Run: headless pygame with SDL's dummy video driver; simulated clock (each Clock.tick advances the game by its frame time, no real sleeping); random seed 0; keys injected as events and as key.get_pressed() state; no mouse input.
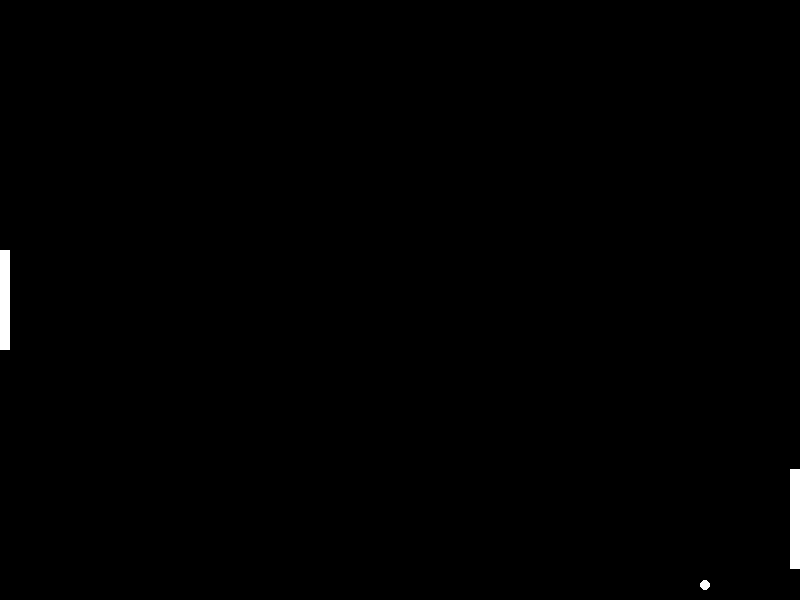
Frame 1 of 3 · flips 1–60 · no input
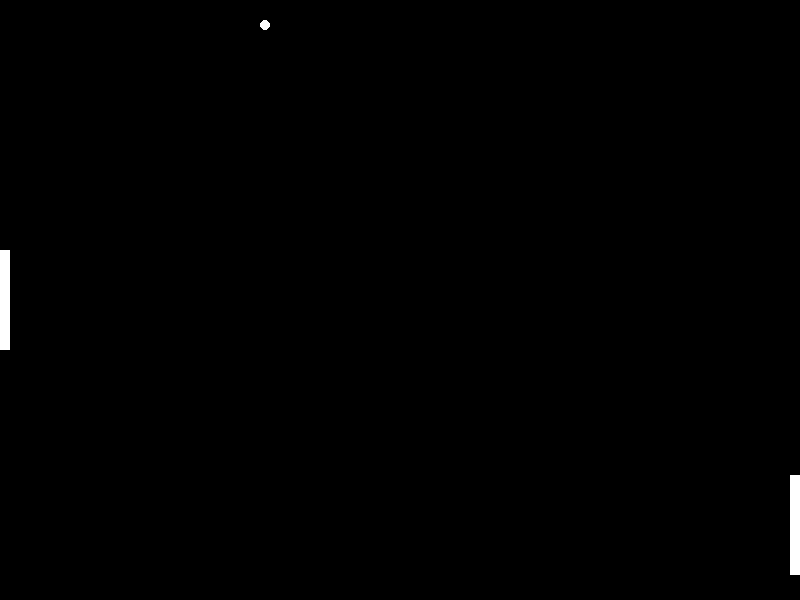
Frame 2 of 3 · flips 61–180 · tapped SPACE, RETURN · held RIGHT (→), D
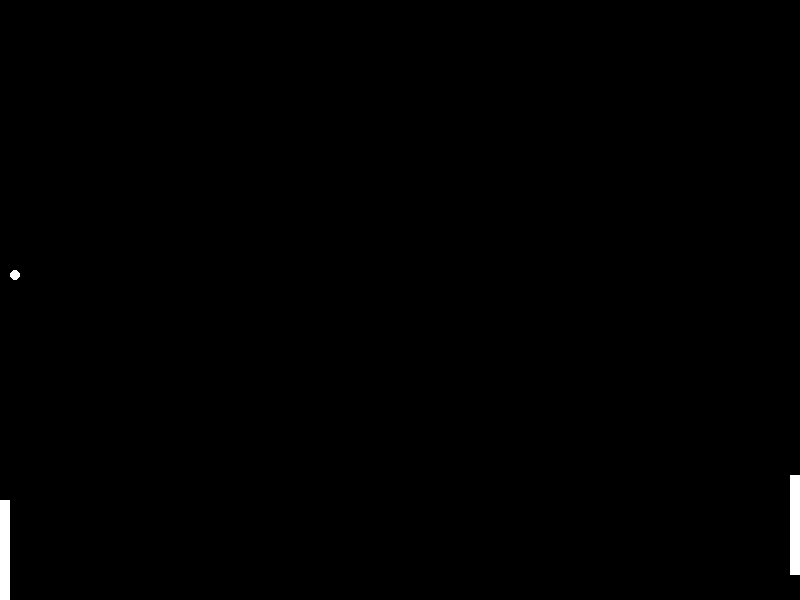
Frame 3 of 3 · flips 181–300 · held DOWN (↓), S (game ended)

The pygame program that drew these frames:

import pygame
import random
import time

# Screen dimensions
SCREEN_WIDTH = 800
SCREEN_HEIGHT = 600

# Paddle settings
PADDLE_WIDTH = 10
PADDLE_HEIGHT = 100
PADDLE_SPEED = 10

# Ball settings
BALL_SIZE = 10
BALL_SPEED_X = 5
BALL_SPEED_Y = 5

# AI update frequency
# AI update interval in seconds
AI_UPDATE_INTERVAL = 0
last_ai_update_time = time.time()

# AI target position for the paddle


pygame.init()
screen = pygame.display.set_mode((SCREEN_WIDTH, SCREEN_HEIGHT))
pygame.display.set_caption("Pong with AI")

# Paddle positions
player_paddle_pos = SCREEN_HEIGHT // 2 - PADDLE_HEIGHT // 2
ai_paddle_pos = SCREEN_HEIGHT // 2 - PADDLE_HEIGHT // 2

ai_target_pos = ai_paddle_pos

# Ball position and velocity
ball_pos = [SCREEN_WIDTH // 2, SCREEN_HEIGHT // 2]
ball_velocity = [BALL_SPEED_X, BALL_SPEED_Y]

def move_paddle(paddle_pos, target_pos, speed):
    if paddle_pos < target_pos:
        return min(paddle_pos + speed, target_pos)
    elif paddle_pos > target_pos:
        return max(paddle_pos - speed, target_pos)
    return paddle_pos

reaction_delay = 1
counter = 0

def ai_update(ball_pos, ball_velocity):
    global ai_target_pos, counter

    # Only update the AI's target position every 'reaction_delay' frames
    counter += 1
    if counter % reaction_delay != 0:
        return

    # Calculate the ball's projected position when it reaches the AI paddle side
    if ball_velocity[0] > 0:  # If ball is moving toward the AI paddle
        time_to_reach_ai = (SCREEN_WIDTH - PADDLE_WIDTH - BALL_SIZE - ball_pos[0]) / ball_velocity[0]
        intercept_y = ball_pos[1] + ball_velocity[1] * time_to_reach_ai

        # Handle bounces off top/bottom walls
        while intercept_y < 0 or intercept_y > SCREEN_HEIGHT:
            if intercept_y < 0:
                intercept_y = -intercept_y
            else:
                intercept_y = 2 * SCREEN_HEIGHT - intercept_y

        # Set the target position for the AI paddle with some randomness
        randomness = random.uniform(-50, 50)
        ai_target_pos = intercept_y - PADDLE_HEIGHT // 2 + randomness

        # Ensure the target position is within paddle movement limits
        ai_target_pos = max(0, min(SCREEN_HEIGHT - PADDLE_HEIGHT, ai_target_pos))

running = True
ai_welcome = True
while running:
    # Handle events
    for event in pygame.event.get():
        if event.type == pygame.QUIT:
            running = False
    if ai_welcome:
        ai_update(ball_pos, ball_velocity)
        ai_welcome = False
    # Update AI paddle at specified intervals
    current_time = time.time()
    if current_time - last_ai_update_time >= AI_UPDATE_INTERVAL:
        ai_update(ball_pos, ball_velocity)
        last_ai_update_time = current_time

    # Incrementally move the AI paddle toward the target position
    ai_paddle_pos = move_paddle(ai_paddle_pos, ai_target_pos, PADDLE_SPEED // 2)

    keys = pygame.key.get_pressed()
    # Other game logic for player movement, ball movement, and collisions
    # Player paddle movement
    if keys[pygame.K_UP]:
        player_paddle_pos = max(0, player_paddle_pos - PADDLE_SPEED)
    elif keys[pygame.K_DOWN]:
        player_paddle_pos = min(SCREEN_HEIGHT - PADDLE_HEIGHT, player_paddle_pos + PADDLE_SPEED)

    # Ball movement and bouncing logic
    ball_pos[0] += ball_velocity[0]
    ball_pos[1] += ball_velocity[1]

    # Handle top and bottom wall bounces
    if ball_pos[1] <= 0 or ball_pos[1] >= SCREEN_HEIGHT - BALL_SIZE:
        ball_velocity[1] *= -1

    # Paddle collisions and score checks
    if ball_pos[0] <= PADDLE_WIDTH:  # Player's paddle
        if player_paddle_pos <= ball_pos[1] <= player_paddle_pos + PADDLE_HEIGHT:
            ball_velocity[0] *= -1
        else:
            print("AI Wins!")
            running = False

    if ball_pos[0] >= SCREEN_WIDTH - PADDLE_WIDTH - BALL_SIZE:  # AI's paddle
        if ai_paddle_pos <= ball_pos[1] <= ai_paddle_pos + PADDLE_HEIGHT:
            ball_velocity[0] *= -1
        else:
            print("Player Wins!")
            running = False

    # Render the game screen
    screen.fill((0, 0, 0))
    pygame.draw.rect(screen, (255, 255, 255), (0, player_paddle_pos, PADDLE_WIDTH, PADDLE_HEIGHT))
    pygame.draw.rect(screen, (255, 255, 255), (SCREEN_WIDTH - PADDLE_WIDTH, ai_paddle_pos, PADDLE_WIDTH, PADDLE_HEIGHT))
    pygame.draw.ellipse(screen, (255, 255, 255), (ball_pos[0], ball_pos[1], BALL_SIZE, BALL_SIZE))

    pygame.display.flip()  # Refresh the screen
    pygame.time.Clock().tick(60)  # Control frame rate at 60 FPS

pygame.quit()
